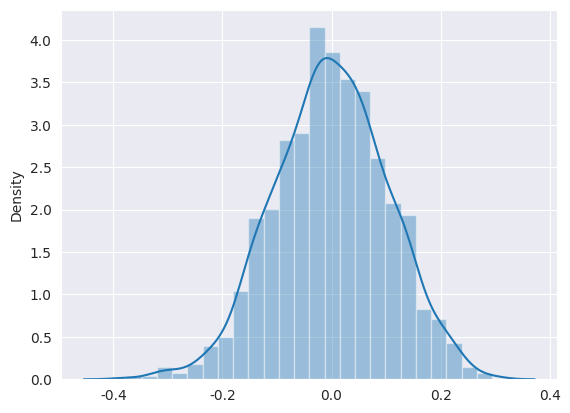

Reproduce this figure in Python.
import numpy as np
import matplotlib.pyplot as plt
import seaborn as sns

plt.rcParams['axes.unicode_minus'] = False  # 用来正常显示负号
sns.set_style('darkgrid')
n = np.random.normal(0, 0.1, 1000)  # 生成均值为0，标准差为0.1的一维正态分布样本1000个
print(n)
sns.distplot(n)  # 直方图
plt.show()  # 显示
